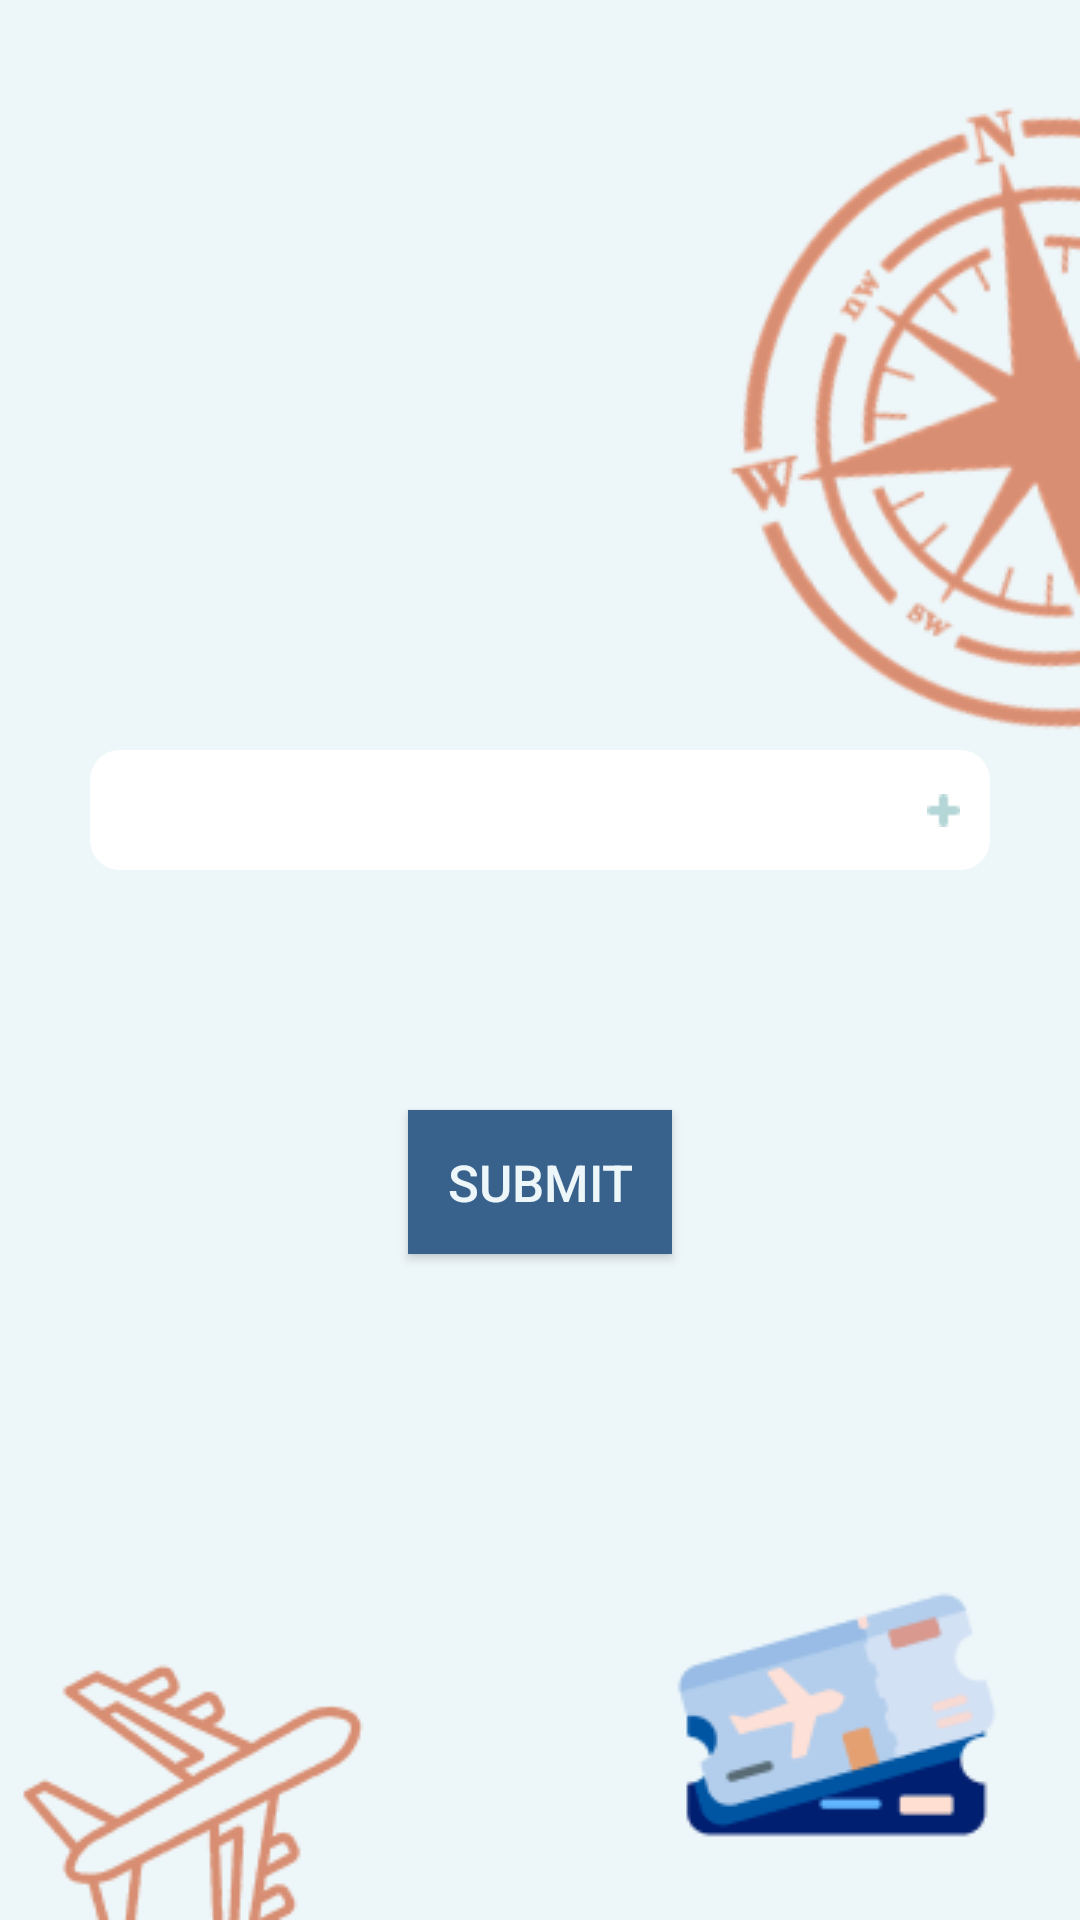

Layout XML and referenced resources for this Android screen:
<!-- AndroidManifest.xml: application theme Theme.METAR_TAF -->
<!-- res/layout/activity_search.xml -->
<?xml version="1.0" encoding="utf-8"?>
<RelativeLayout xmlns:android="http://schemas.android.com/apk/res/android"
    xmlns:app="http://schemas.android.com/apk/res-auto"
    xmlns:tools="http://schemas.android.com/tools"
    android:layout_width="match_parent"
    android:layout_height="match_parent"
    android:background="@mipmap/background"
    tools:context=".SearchActivity">


    <EditText
        android:id="@+id/text_search"
        android:layout_width="300dp"
        android:layout_height="40dp"
        android:layout_centerHorizontal="true"
        android:layout_marginTop="250dp"
        android:textColor="@color/lapis_lazuli"
        android:paddingLeft="5dp"
        android:background="@drawable/rounded_corner"></EditText>

    <ImageButton
        android:id="@+id/btn_add"
        android:layout_width="wrap_content"
        android:layout_height="wrap_content"
        android:layout_alignTop="@+id/text_search"
        android:layout_alignRight="@+id/text_search"
        android:layout_alignBottom="@+id/text_search"
        android:layout_marginStart="8dp"
        android:layout_marginTop="8dp"
        android:layout_marginEnd="8dp"
        android:layout_marginBottom="8dp"
        android:background="@color/white"
        android:padding="2dp"
        android:src="@mipmap/plus"></ImageButton>

    <ListView
        android:id="@+id/list_search"
        android:layout_width="250dp"
        android:layout_height="wrap_content"
        android:layout_below="@+id/text_search"
        android:layout_alignTop="@+id/text_search"
        android:layout_centerInParent="true"
        android:layout_marginTop="60dp"
        android:divider="@color/alice_blue"
        android:dividerHeight="10dp"
        android:background="#DBE7EE"
        android:gravity="center">
    </ListView>

    <Button
        android:id="@+id/submit"
        android:layout_width="wrap_content"
        android:layout_height="wrap_content"
        android:layout_below="@+id/list_search"
        android:layout_marginTop="60dp"
        android:layout_centerInParent="true"
        android:background="@color/lapis_lazuli"
        android:textColor="@color/alice_blue"
        android:textSize="17dp"
        android:text="Submit" />





</RelativeLayout>
<!-- resources referenced by this layout -->
<resources>
  <color name="alice_blue">#EDF6F9</color>
  <color name="lapis_lazuli">#38618C</color>
  <color name="white">#FFFFFFFF</color>
  <!-- drawable rounded_corner (drawable) -->
  <?xml version="1.0" encoding="utf-8"?>
  <shape xmlns:android="http://schemas.android.com/apk/res/android">
      <solid android:color = "@color/white"></solid>
      <stroke>
          android:width="1dp"
          android:color="@color/white"
      </stroke>
      <corners android:radius="10dp"></corners>
      
  </shape>
  <!-- mipmap background: png bitmap (mipmap-mdpi, 37517 bytes) -->
  <!-- mipmap plus: png bitmap (mipmap-mdpi, 197 bytes) -->
  <style name="Theme.METAR_TAF" parent="Theme.MaterialComponents.DayNight.DarkActionBar">
          
          <item name="colorPrimary">@color/purple_500</item>
          <item name="colorPrimaryVariant">@color/purple_700</item>
          <item name="colorOnPrimary">@color/white</item>
          
          <item name="colorSecondary">@color/teal_200</item>
          <item name="colorSecondaryVariant">@color/teal_700</item>
          <item name="colorOnSecondary">@color/black</item>
          
          <item name="android:statusBarColor" tools:targetApi="l">?attr/colorPrimaryVariant</item>
          
      </style>
  <color name="black">#FF000000</color>
  <!-- not gathered from this repository: default colours our renderer supplied (Android Studio template values) -->
  <color name="purple_500">#FF6200EE</color>
  <color name="purple_700">#FF3700B3</color>
  <color name="teal_200">#FF03DAC5</color>
  <color name="teal_700">#FF018786</color>
</resources>
